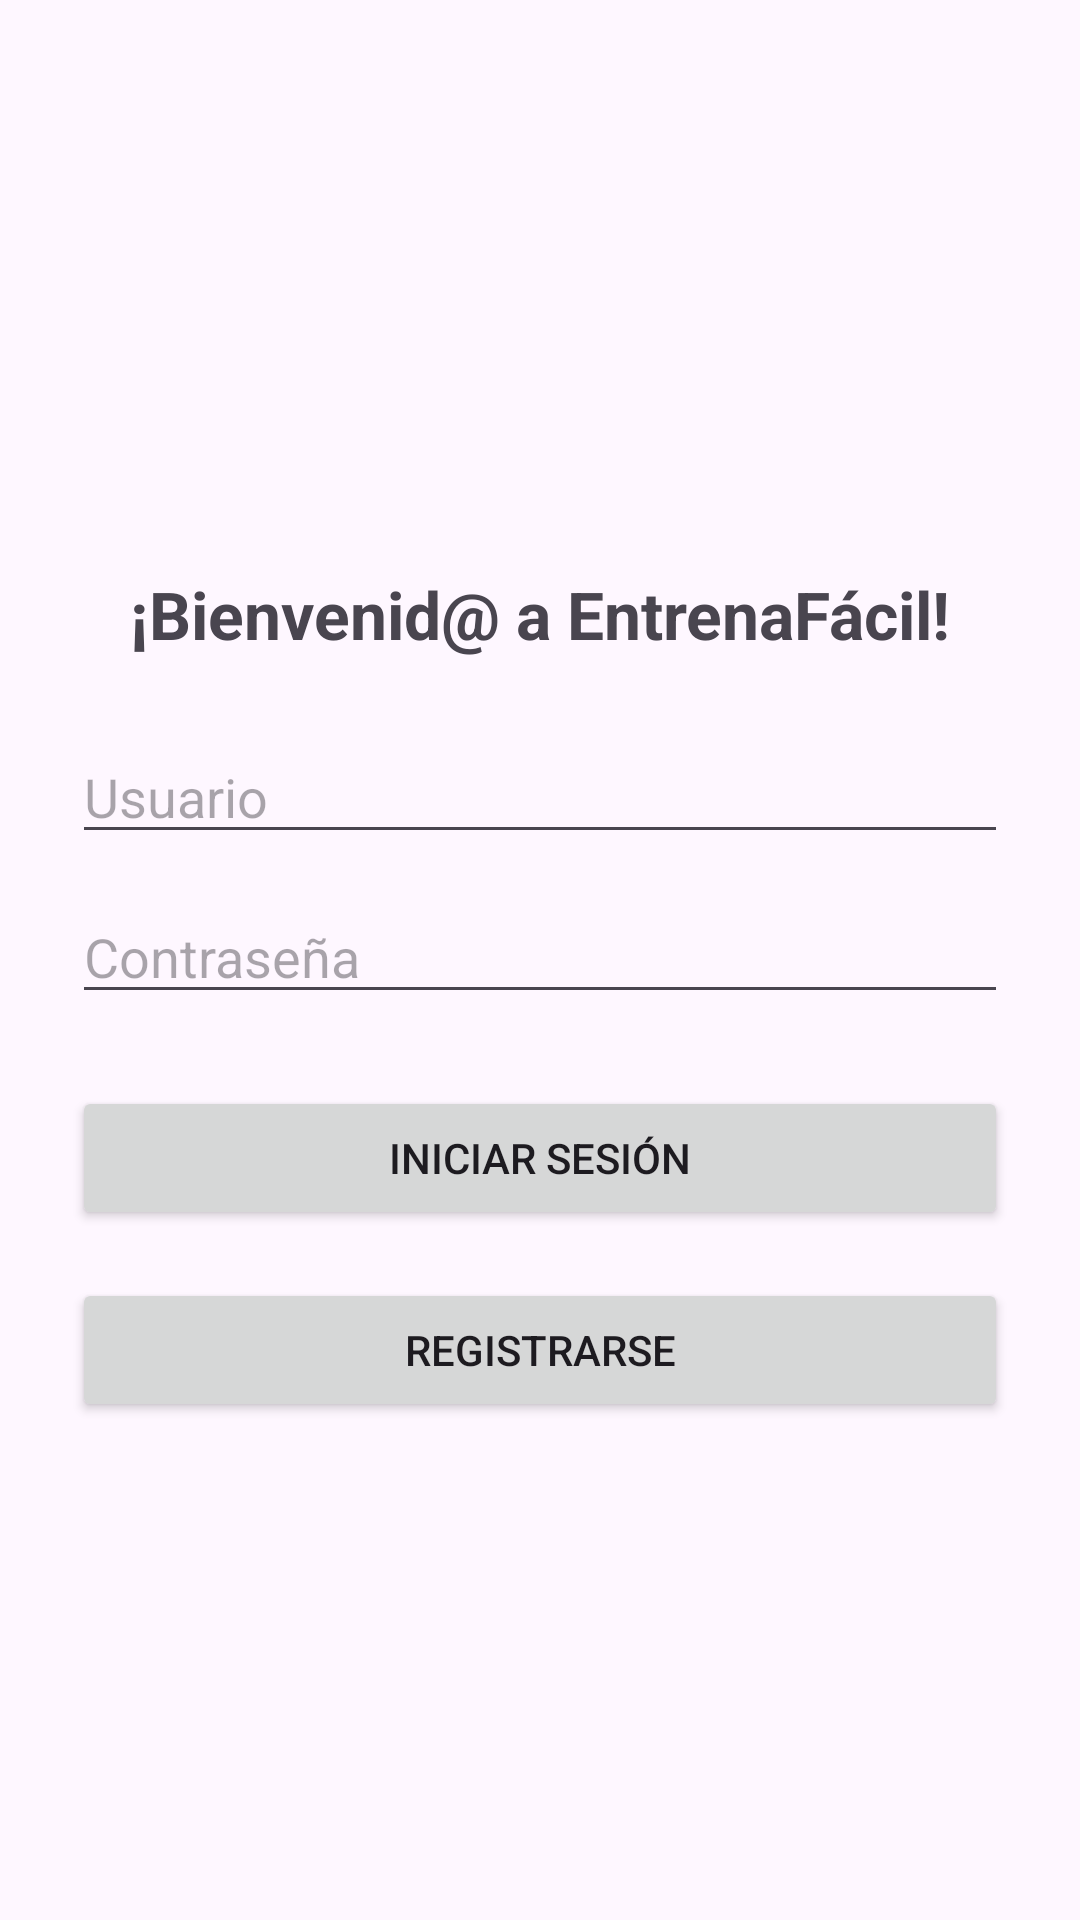

Reconstruct the res/layout file that produces this screen, plus the resources it refers to.
<!-- AndroidManifest.xml: application theme Theme.EntrenaFacilApp -->
<!-- res/layout/activity_login.xml -->
<?xml version="1.0" encoding="utf-8"?>
<ScrollView xmlns:android="http://schemas.android.com/apk/res/android"
    android:layout_width="match_parent"
    android:layout_height="match_parent"
    android:padding="24dp">

    <LinearLayout
        android:orientation="vertical"
        android:gravity="center_horizontal"
        android:layout_width="match_parent"
        android:layout_height="wrap_content">

        
        <ImageView
            android:src="@drawable/entrenafacillogo"
            android:layout_width="150dp"
            android:layout_height="150dp"
            android:contentDescription="Logo"
            android:layout_marginBottom="16dp" />

        
        <TextView
            android:text="¡Bienvenid@ a EntrenaFácil!"
            android:textSize="22sp"
            android:textStyle="bold"
            android:layout_marginBottom="24dp"
            android:layout_width="wrap_content"
            android:layout_height="wrap_content" />

        
        <EditText
            android:id="@+id/etUsuario"
            android:hint="Usuario"
            android:layout_width="match_parent"
            android:layout_height="wrap_content"
            android:inputType="text" />

        
        <EditText
            android:id="@+id/etContrasena"
            android:hint="Contraseña"
            android:layout_width="match_parent"
            android:layout_height="wrap_content"
            android:inputType="textPassword"
            android:layout_marginTop="12dp" />

        
        <Button
            android:id="@+id/btnLogin"
            android:text="Iniciar sesión"
            android:layout_width="match_parent"
            android:layout_height="wrap_content"
            android:layout_marginTop="24dp" />
        <Button
            android:id="@+id/btnIrRegistro"
            android:text="Registrarse"
            android:layout_width="match_parent"
            android:layout_height="wrap_content"
            android:layout_marginTop="16dp" />

    </LinearLayout>
</ScrollView>
<!-- resources referenced by this layout -->
<resources>
  <style name="Theme.EntrenaFacilApp" parent="Base.Theme.EntrenaFacilApp" />
  <style name="Base.Theme.EntrenaFacilApp" parent="Theme.Material3.DayNight.NoActionBar">
          
          
      </style>
</resources>
